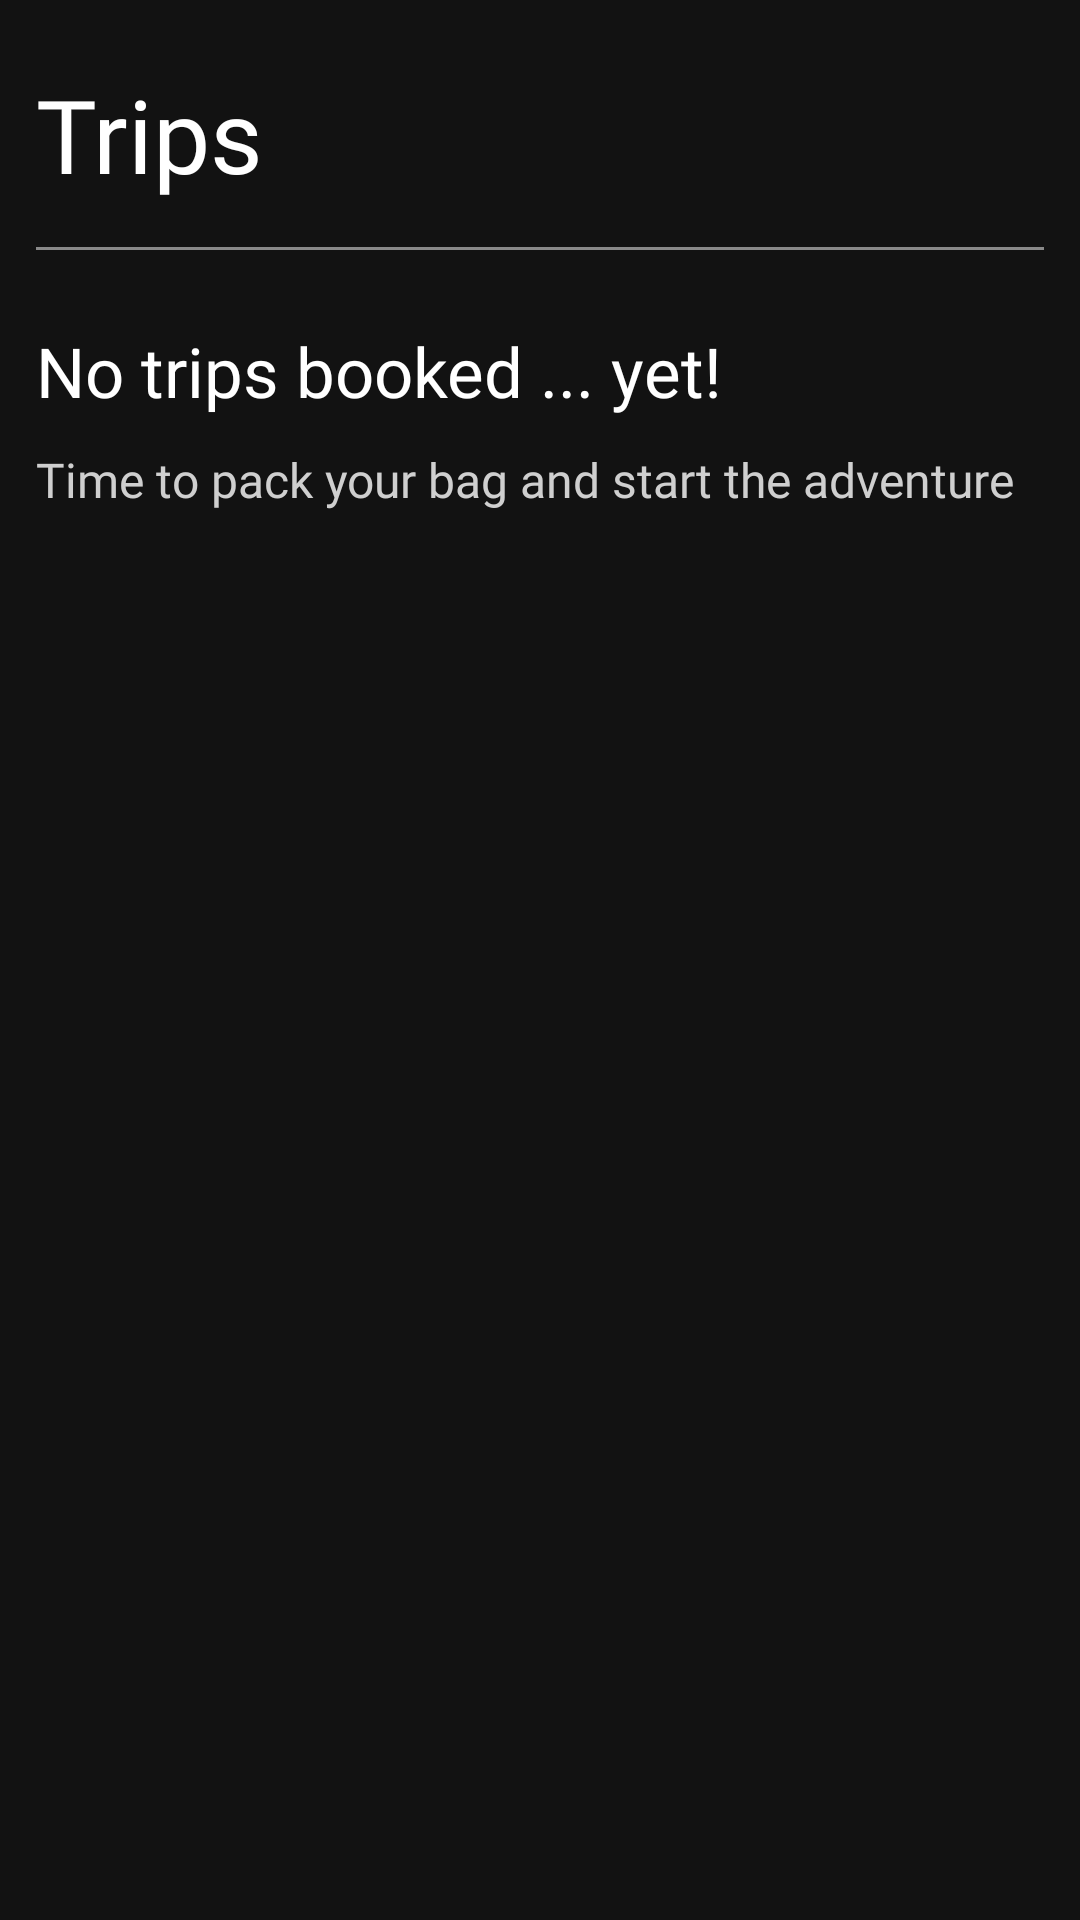

The Android layout XML behind this screen, and the referenced resources:
<!-- AndroidManifest.xml: application theme Theme.Airbnb -->
<!-- res/layout/fragment_tips.xml -->
<?xml version="1.0" encoding="utf-8"?>
<LinearLayout xmlns:android="http://schemas.android.com/apk/res/android"
    xmlns:tools="http://schemas.android.com/tools"
    android:layout_width="match_parent"
    android:layout_height="match_parent"
    android:orientation="vertical"
    android:background="@color/back"
    android:padding="12sp"
    tools:context=".fragments.TipsFragment">

    <TextView
        android:layout_width="match_parent"
        android:layout_height="wrap_content"
        android:textColor="@color/white"
        android:fontFamily="@font/roboto_bold"
        android:textSize="34sp"
        android:layout_marginTop="10sp"
        android:text="Trips" />

    <View
        android:layout_width="match_parent"
        android:layout_height="1sp"
        android:layout_marginTop="15sp"
        android:layout_marginBottom="15sp"
        android:background="@color/text_off" />

    <LinearLayout
        android:id="@+id/noLayout"
        android:layout_width="match_parent"
        android:layout_height="wrap_content"
        android:orientation="vertical">

        <TextView
            android:layout_width="match_parent"
            android:layout_height="wrap_content"
            android:textColor="@color/white"
            android:fontFamily="@font/roboto_bold"
            android:textSize="23sp"
            android:layout_marginTop="10sp"
            android:text="No trips booked ... yet!" />

        <TextView
            android:layout_width="match_parent"
            android:layout_height="wrap_content"
            android:textColor="@color/text"
            android:fontFamily="@font/roboto"
            android:textSize="16sp"
            android:layout_marginTop="10sp"
            android:text="Time to pack your bag and start the adventure" />

    </LinearLayout>

    <androidx.recyclerview.widget.RecyclerView
        android:id="@+id/recyler"
        android:layout_width="match_parent"
        android:visibility="gone"
        android:layout_height="match_parent" />

</LinearLayout>
<!-- resources referenced by this layout -->
<resources>
  <color name="back">#121212</color>
  <color name="text">#CFCFCF</color>
  <color name="text_off">#80FFFFFF</color>
  <color name="white">#FFFFFFFF</color>
  <style name="Theme.Airbnb" parent="Base.Theme.Airbnb" />
  <style name="Base.Theme.Airbnb" parent="Theme.Material3.Dark.NoActionBar">
          
          <item name="colorPrimary">@color/blue</item>
          <item name="colorPrimaryVariant">@color/blue</item>
          <item name="colorOnPrimary">@color/white</item>
          
          <item name="colorSecondary">@color/orange</item>
          <item name="colorSecondaryVariant">@color/orange</item>
          <item name="colorOnSecondary">@color/white</item>
          
          <item name="android:statusBarColor">@color/back</item>
      </style>
  <color name="blue">#5788B6</color>
  <color name="orange">#BF6042</color>
</resources>
